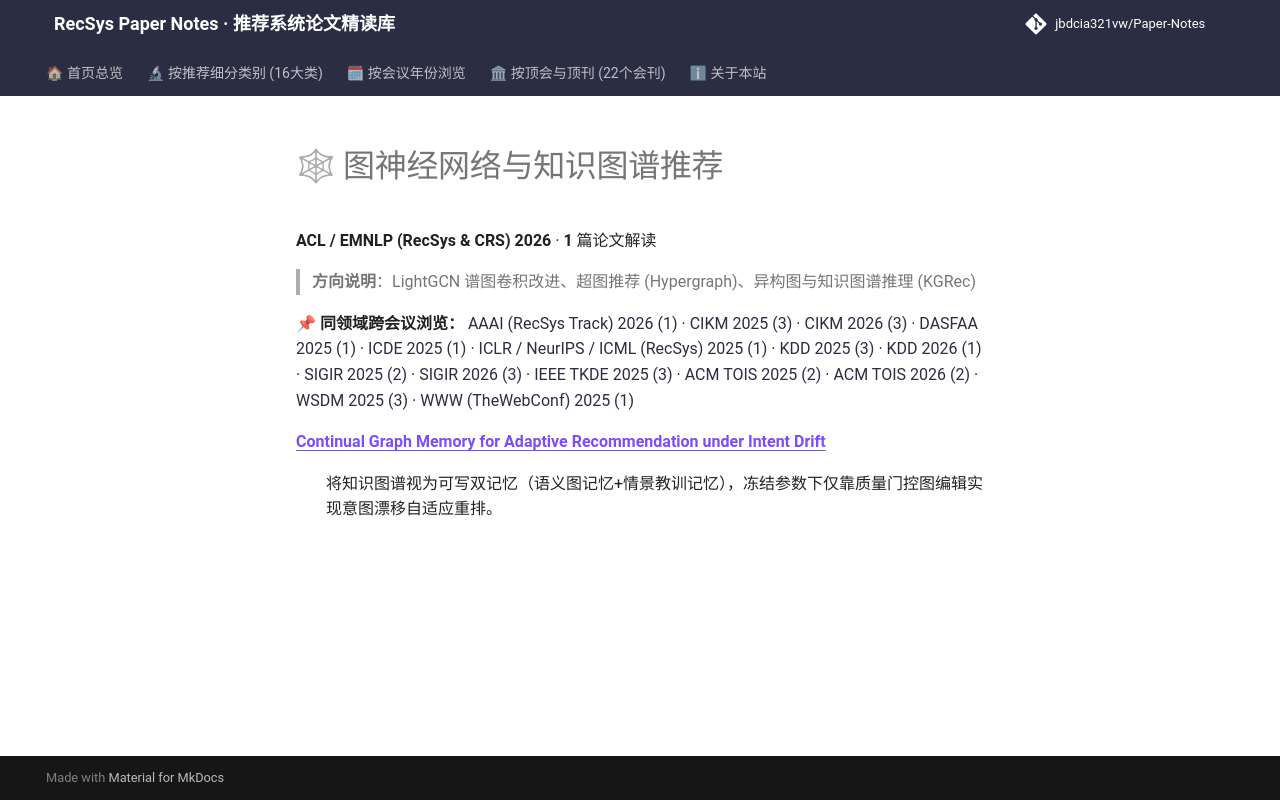

repository: jbdcia321vw/Paper-Notes · page: venues/ACL_EMNLP/2026/graph_rec/index.html · generator: mkdocs

# 🕸 图神经网络与知识图谱推荐

**ACL / EMNLP (RecSys & CRS) 2026** · **1** 篇论文解读

> **方向说明**：LightGCN 谱图卷积改进、超图推荐 (Hypergraph)、异构图与知识图谱推理 (KGRec)

📌 **同领域跨会议浏览：** [AAAI (RecSys Track) 2026 (1)](../../../AAAI/2026/graph_rec/) · [CIKM 2025 (3)](../../../CIKM/2025/graph_rec/) · [CIKM 2026 (3)](../../../CIKM/2026/graph_rec/) · [DASFAA 2025 (1)](../../../DASFAA/2025/graph_rec/) · [ICDE 2025 (1)](../../../ICDE/2025/graph_rec/) · [ICLR / NeurIPS / ICML (RecSys) 2025 (1)](../../../ICLR_NeurIPS_ICML/2025/graph_rec/) · [KDD 2025 (3)](../../../KDD/2025/graph_rec/) · [KDD 2026 (1)](../../../KDD/2026/graph_rec/) · [SIGIR 2025 (2)](../../../SIGIR/2025/graph_rec/) · [SIGIR 2026 (3)](../../../SIGIR/2026/graph_rec/) · [IEEE TKDE 2025 (3)](../../../TKDE/2025/graph_rec/) · [ACM TOIS 2025 (2)](../../../TOIS/2025/graph_rec/) · [ACM TOIS 2026 (2)](../../../TOIS/2026/graph_rec/) · [WSDM 2025 (3)](../../../WSDM/2025/graph_rec/) · [WWW (TheWebConf) 2025 (1)](../../../WWW/2025/graph_rec/)

<dl>
<dt><strong><a href="continual_graph_memory_for_adaptive_recommendation_under_intent_drift/">Continual Graph Memory for Adaptive Recommendation under Intent Drift</a></strong></dt>
<dd>
<p>将知识图谱视为可写双记忆（语义图记忆+情景教训记忆），冻结参数下仅靠质量门控图编辑实现意图漂移自适应重排。</p>
</dd>
</dl>
